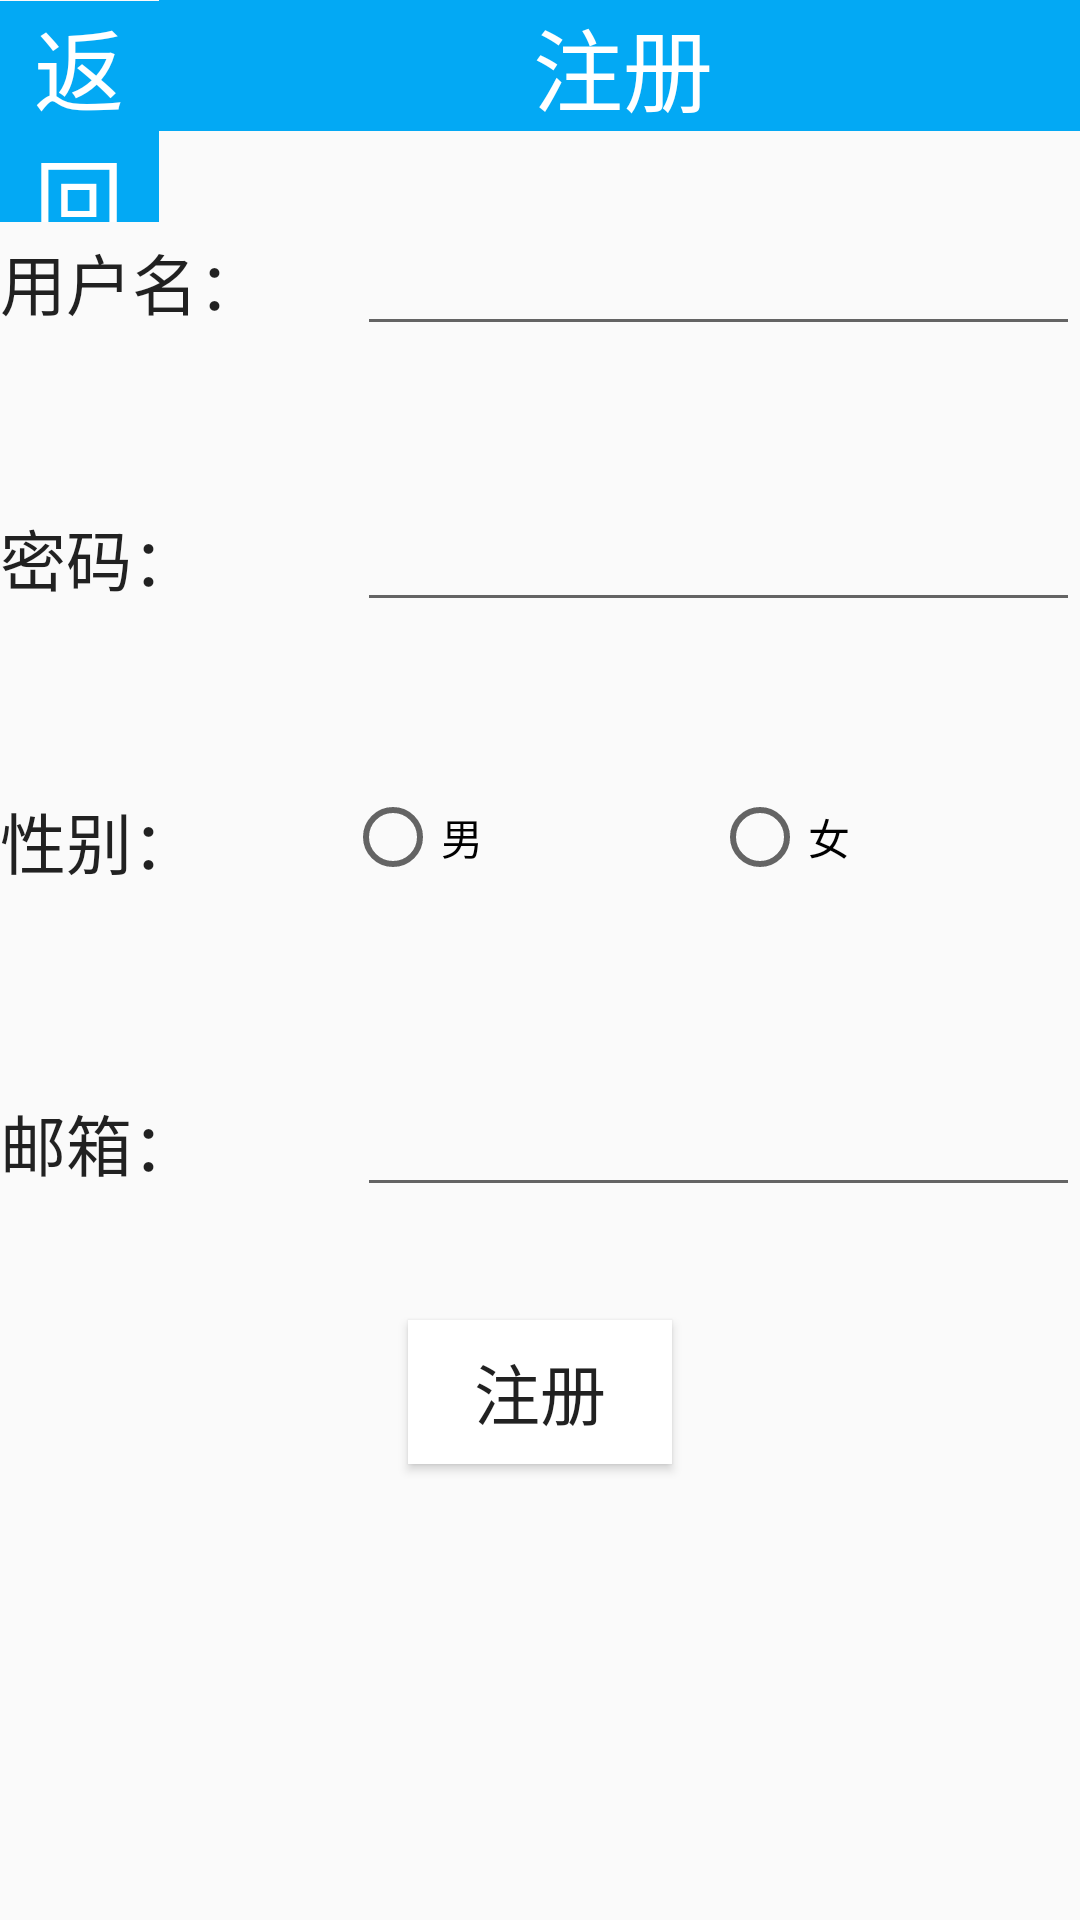

Android layout source for this screen:
<!-- AndroidManifest.xml: application theme AppTheme -->
<!-- res/layout/activity_signup.xml -->
<?xml version="1.0" encoding="utf-8"?>
<androidx.constraintlayout.widget.ConstraintLayout xmlns:android="http://schemas.android.com/apk/res/android"
    xmlns:app="http://schemas.android.com/apk/res-auto"
    xmlns:tools="http://schemas.android.com/tools"
    android:layout_width="match_parent"
    android:layout_height="match_parent"
    tools:context=".Signup">

    <LinearLayout
        android:id="@+id/linearLayout"
        android:layout_width="0dp"
        android:layout_height="0dp"
        android:gravity="center_horizontal"
        android:orientation="vertical"
        app:layout_constraintBottom_toBottomOf="parent"
        app:layout_constraintEnd_toEndOf="parent"
        app:layout_constraintStart_toStartOf="parent"
        app:layout_constraintTop_toTopOf="parent">

        <LinearLayout
            android:layout_width="match_parent"
            android:layout_height="74dp"
            android:orientation="horizontal">

            <TextView
                android:id="@+id/textView702"
                android:layout_width="wrap_content"
                android:layout_height="wrap_content"
                android:layout_weight="1"
                android:background="#03A9F4"
                android:gravity="center_horizontal"
                android:text="返回"
                android:onClick="qwe_click"
                android:textAppearance="@style/TextAppearance.AppCompat.Large"
                android:textColor="#FFFFFF"
                android:textSize="30sp" />

            <TextView
                android:id="@+id/textView888"
                android:layout_width="314dp"
                android:layout_height="wrap_content"
                android:layout_weight="1"
                android:background="#03A9F4"
                android:text="                 注册"
                android:textAppearance="@style/TextAppearance.AppCompat.Large"
                android:textColor="#FFFFFF"
                android:textSize="30sp" />

        </LinearLayout>

        <LinearLayout
            android:layout_width="match_parent"
            android:layout_height="92dp"
            android:orientation="horizontal">

            <TextView
                android:id="@+id/textView2"
                android:layout_width="wrap_content"
                android:layout_height="wrap_content"
                android:layout_weight="1"
                android:text="用户名："
                android:textAppearance="@style/TextAppearance.AppCompat.Large" />

            <EditText
                android:id="@+id/editText"
                android:layout_width="wrap_content"
                android:layout_height="wrap_content"
                android:layout_weight="1"
                android:ems="10"
                android:inputType="textPersonName" />
        </LinearLayout>

        <LinearLayout
            android:layout_width="match_parent"
            android:layout_height="98dp"
            android:orientation="horizontal">

            <TextView
                android:id="@+id/textView3"
                android:layout_width="88dp"
                android:layout_height="wrap_content"
                android:layout_weight="1"
                android:text="密码："
                android:textAppearance="@style/TextAppearance.AppCompat.Large" />

            <EditText
                android:id="@+id/editText2"
                android:layout_width="wrap_content"
                android:layout_height="wrap_content"
                android:layout_weight="1"
                android:ems="10"
                android:inputType="textPassword" />
        </LinearLayout>

        <LinearLayout
            android:layout_width="match_parent"
            android:layout_height="97dp"
            android:orientation="horizontal">

            <TextView
                android:id="@+id/textView9"
                android:layout_width="0dp"
                android:layout_height="wrap_content"
                android:layout_weight="1"
                android:text="性别："
                android:textAppearance="@style/TextAppearance.AppCompat.Large" />

            <RadioGroup
                android:id="@+id/radiogroup"
                android:layout_width="130dp"
                android:layout_height="30dp"
                android:layout_weight="1"
                android:orientation="horizontal">

                <RadioButton
                    android:id="@+id/radioButton3"
                    android:layout_width="wrap_content"
                    android:layout_height="wrap_content"
                    android:layout_weight="1"
                    android:text="男" />

                <RadioButton
                    android:id="@+id/radioButton4"
                    android:layout_width="wrap_content"
                    android:layout_height="wrap_content"
                    android:layout_weight="1"
                    android:text="女" />

            </RadioGroup>
        </LinearLayout>

        <LinearLayout
            android:layout_width="match_parent"
            android:layout_height="79dp"
            android:orientation="horizontal">

            <TextView
                android:id="@+id/textView4"
                android:layout_width="88dp"
                android:layout_height="wrap_content"
                android:layout_weight="1"
                android:text="邮箱："
                android:textAppearance="@style/TextAppearance.AppCompat.Large" />

            <EditText
                android:id="@+id/editText3"
                android:layout_width="wrap_content"
                android:layout_height="wrap_content"
                android:layout_weight="1"
                android:ems="10"
                android:inputType="textEmailSubject" />
        </LinearLayout>

        <Button
            android:id="@+id/button3"
            android:layout_width="wrap_content"
            android:layout_height="wrap_content"
            android:background="#FFFFFF"
            android:text="注册"
            android:textAppearance="@style/TextAppearance.AppCompat.Large" />

    </LinearLayout>
</androidx.constraintlayout.widget.ConstraintLayout>
<!-- resources referenced by this layout -->
<resources>
  <style name="AppTheme" parent="Theme.AppCompat.Light.DarkActionBar">
          
          <item name="colorPrimary">@color/colorPrimary</item>
          <item name="colorPrimaryDark">@color/colorPrimaryDark</item>
      </style>
  <color name="colorPrimary">#008577</color>
  <color name="colorPrimaryDark">#00574B</color>
</resources>
